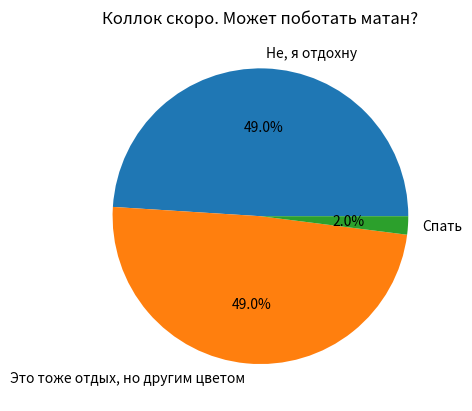

Source code (Python):
import numpy as np
import matplotlib.pyplot as plt
x = [49, 49, 2]
l = ['Не, я отдохну','Это тоже отдых, но другим цветом','Спать']
plt.pie(x, labels=l, autopct='%1.1f%%')
plt.title('Коллок скоро. Может поботать матан?')
plt.show()